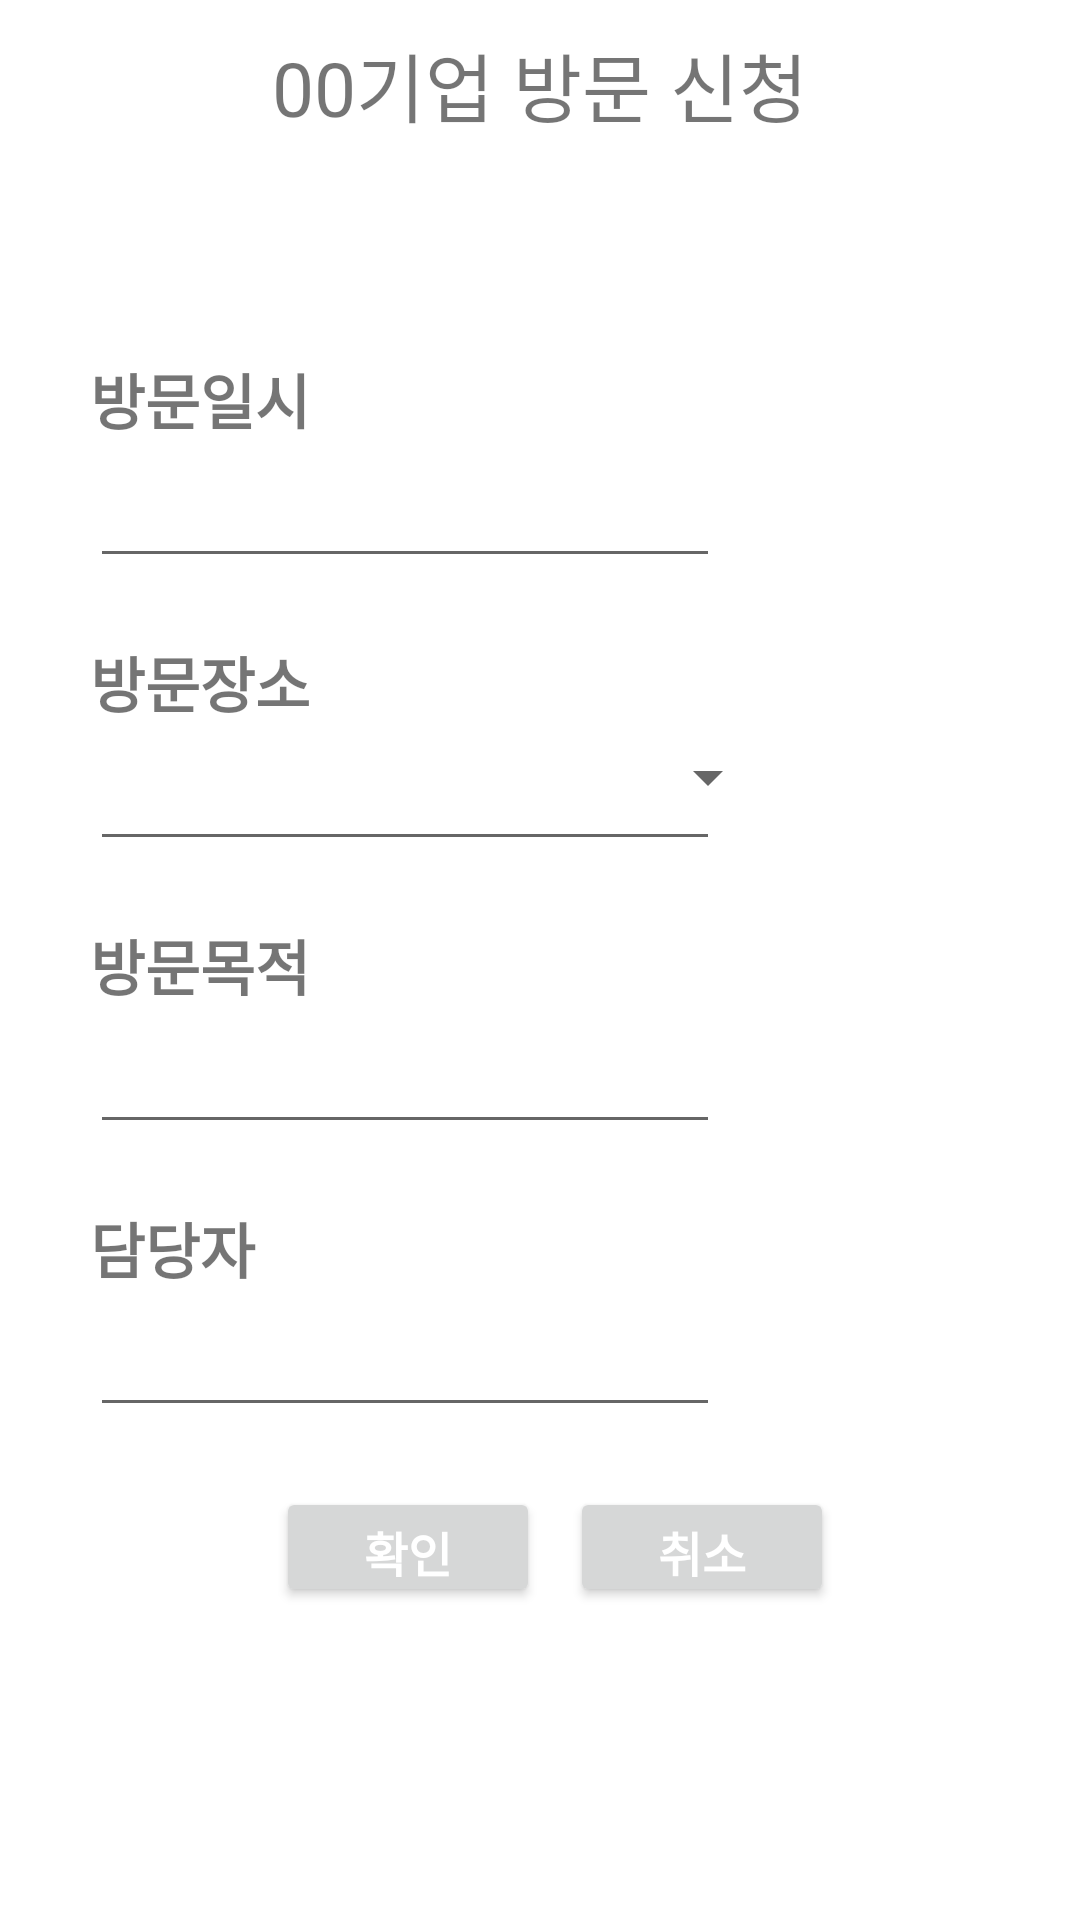

The Android layout XML behind this screen, and the referenced resources:
<!-- AndroidManifest.xml: application theme Theme.VisitManagement -->
<!-- res/layout/activity_reservationform.xml -->
<?xml version="1.0" encoding="utf-8"?>
<FrameLayout xmlns:android="http://schemas.android.com/apk/res/android"
    xmlns:tools="http://schemas.android.com/tools"
    android:layout_width="match_parent"
    android:layout_height="match_parent"
    android:background="#ffffff">


    <LinearLayout
        android:layout_width="match_parent"
        android:layout_height="match_parent"
        android:orientation="vertical">

        <LinearLayout
            android:layout_width="match_parent"
            android:layout_height="wrap_content"
            android:layout_marginTop="10dp"
            android:layout_marginBottom="10dp"
            android:orientation="horizontal">

            <TextView
                android:id="@+id/signup"
                android:layout_width="wrap_content"
                android:layout_height="wrap_content"
                android:layout_marginBottom="20dp"
                android:layout_gravity="center_horizontal"
                android:gravity="center"
                android:layout_weight="2"
                android:text="00기업 방문 신청"
                android:textSize="25dp" />
        </LinearLayout>

        <ScrollView
            android:layout_width="match_parent"
            android:layout_height="match_parent">

            <LinearLayout
                android:layout_width="match_parent"
                android:layout_height="wrap_content"
                android:layout_marginTop="10dp"
                android:layout_marginLeft="30dp"
                android:layout_marginRight="30dp"
                android:orientation="vertical" >

                <TextView
                    android:id="@+id/signNametext"
                    android:layout_width="match_parent"
                    android:layout_height="wrap_content"
                    android:layout_marginBottom="5dp"
                    android:text=""
                    android:textSize="20dp"
                    android:textStyle="bold"
                    />

                <TextView
                    android:id="@+id/date_text"
                    android:layout_width="match_parent"
                    android:layout_height="wrap_content"
                    android:layout_marginBottom="5dp"
                    android:text="방문일시"
                    android:textSize="20dp"
                    android:textStyle="bold" />

                <EditText
                    android:id="@+id/date"
                    android:layout_width="wrap_content"
                    android:layout_height="40dp"
                    android:layout_marginBottom="20dp"
                    android:ems="10"
                    android:inputType="textPersonName"
                    android:text="" />

                <TextView
                    android:id="@+id/place"
                    android:layout_width="match_parent"
                    android:layout_height="wrap_content"
                    android:layout_marginBottom="5dp"
                    android:text="방문장소"
                    android:textSize="20dp"
                    android:textStyle="bold" />
                <LinearLayout
                    android:layout_width="match_parent"
                    android:layout_height="wrap_content">

                    <EditText
                        android:id="@+id/place_text"
                        android:layout_width="wrap_content"
                        android:layout_height="40dp"
                        android:layout_marginBottom="20dp"
                        android:ems="10"
                        android:inputType="textPersonName"
                        android:text="" />
                    <Spinner
                        android:id="@+id/spinner"
                        android:layout_centerHorizontal="true"
                        android:layout_width="20dp"
                        android:layout_height="wrap_content"/>


                </LinearLayout>

                <TextView
                    android:id="@+id/reason"
                    android:layout_width="match_parent"
                    android:layout_height="wrap_content"
                    android:layout_marginBottom="5dp"
                    android:text="방문목적"
                    android:textSize="20dp"
                    android:textStyle="bold" />


                <EditText
                    android:id="@+id/reason_text"
                    android:layout_width="wrap_content"
                    android:layout_height="40dp"
                    android:layout_marginBottom="20dp"
                    android:ems="10"
                    android:inputType="textPassword"
                    android:text="" />

                <TextView
                    android:id="@+id/person"
                    android:layout_width="match_parent"
                    android:layout_height="wrap_content"
                    android:layout_marginBottom="5dp"
                    android:text="담당자"
                    android:textSize="20dp"
                    android:textStyle="bold" />

                <EditText
                    android:id="@+id/person_text"
                    android:layout_width="wrap_content"
                    android:layout_height="40dp"
                    android:layout_marginBottom="20dp"
                    android:ems="10"
                    android:inputType="textPassword"
                    android:text="" />

                <LinearLayout
                    android:layout_width="match_parent"
                    android:layout_height="wrap_content"
                    android:orientation="horizontal"
                    android:layout_gravity="center"
                    android:gravity="center">


                    <androidx.appcompat.widget.AppCompatButton
                        android:id="@+id/confirmbutton"
                        android:layout_width="wrap_content"
                        android:layout_height="40dp"
                        android:layout_marginLeft="10dp"
                        android:text="확인"
                        android:textColor="#ffffff"
                        android:textSize="16sp"
                        android:textStyle="bold" />
                    <androidx.appcompat.widget.AppCompatButton
                        android:id="@+id/cancelbutton"
                        android:layout_width="wrap_content"
                        android:layout_height="40dp"
                        android:layout_marginLeft="10dp"
                        android:text="취소"
                        android:textColor="#ffffff"
                        android:textSize="16sp"
                        android:textStyle="bold" />
                </LinearLayout>


            </LinearLayout>
        </ScrollView>

    </LinearLayout>
</FrameLayout>
<!-- resources referenced by this layout -->
<resources>
  <style name="Theme.VisitManagement" parent="Theme.MaterialComponents.DayNight.DarkActionBar">
          
  
  
          <item name="colorOnPrimary">@color/white</item>
          
  
  
  
          
          <item name="android:statusBarColor" tools:targetApi="l">?attr/colorPrimaryVariant</item>
          <item name="windowNoTitle">true</item>
          <item name="android:windowFullscreen">true</item>
          
      </style>
  <!-- not gathered from this repository: default colours our renderer supplied (Android Studio template values) -->
  <color name="white">#FFFFFFFF</color>
</resources>
